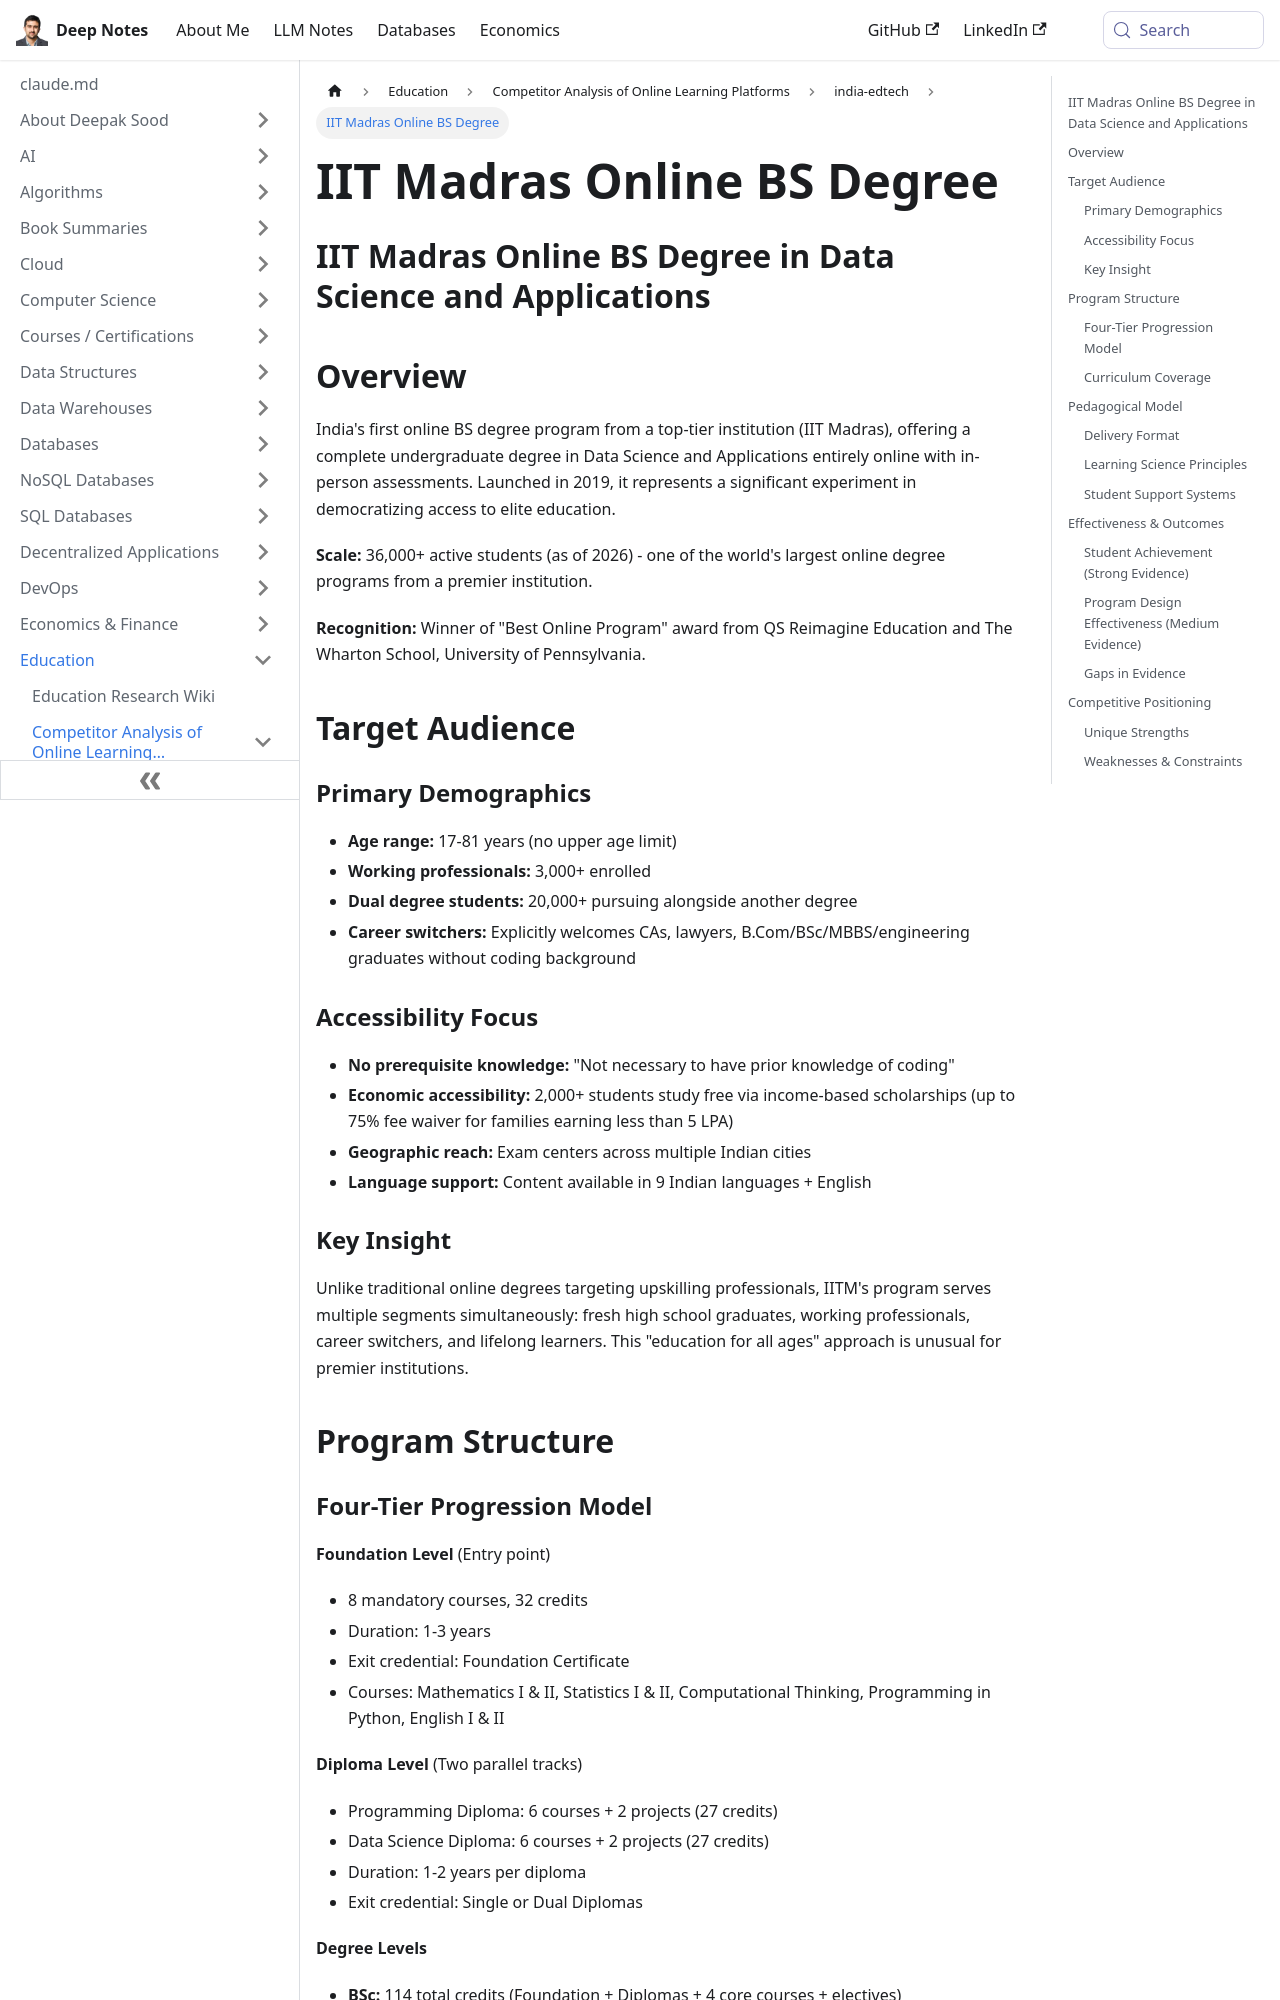

repository: deepaksood619/deepaksood619.github.io · page: education/competitors/india-edtech/iit-madras-online-bs-degree/index.html · generator: docusaurus

---
slug: /education/competitors/india-edtech/iit-madras-online-bs-degree
title: IIT Madras Online BS Degree
description: Enroll in India's first online BS degree from IIT Madras, specializing in Data Science and Applications, with global recognition and flexibility.
created: 2026-05-30
updated: 2026-06-08
---
## IIT Madras Online BS Degree in Data Science and Applications

## Overview

India's first online BS degree program from a top-tier institution (IIT Madras), offering a complete undergraduate degree in Data Science and Applications entirely online with in-person assessments. Launched in 2019, it represents a significant experiment in democratizing access to elite education.

**Scale:** 36,000+ active students (as of 2026) - one of the world's largest online degree programs from a premier institution.

**Recognition:** Winner of "Best Online Program" award from QS Reimagine Education and The Wharton School, University of Pennsylvania.

## Target Audience

### Primary Demographics

- **Age range:** 17-81 years (no upper age limit)
- **Working professionals:** 3,000+ enrolled
- **Dual degree students:** 20,000+ pursuing alongside another degree
- **Career switchers:** Explicitly welcomes CAs, lawyers, B.Com/BSc/MBBS/engineering graduates without coding background

### Accessibility Focus

- **No prerequisite knowledge:** "Not necessary to have prior knowledge of coding"
- **Economic accessibility:** 2,000+ students study free via income-based scholarships (up to 75% fee waiver for families earning less than 5 LPA)
- **Geographic reach:** Exam centers across multiple Indian cities
- **Language support:** Content available in 9 Indian languages + English

### Key Insight

Unlike traditional online degrees targeting upskilling professionals, IITM's program serves multiple segments simultaneously: fresh high school graduates, working professionals, career switchers, and lifelong learners. This "education for all ages" approach is unusual for premier institutions.

## Program Structure
